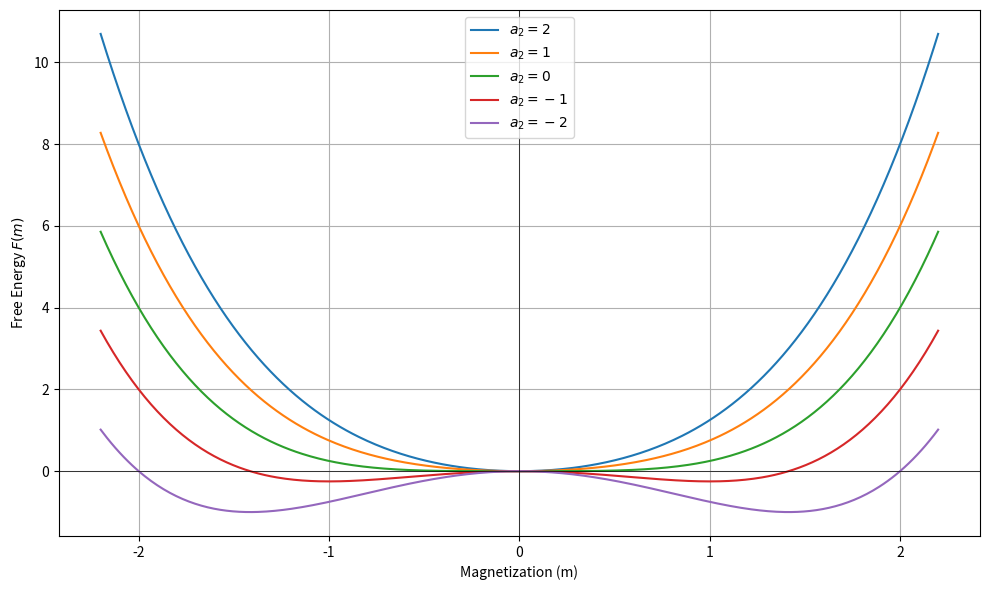

Generate this figure with matplotlib: (Note: this script raises an exception after producing the figure.)
import numpy as np
import matplotlib.pyplot as plt

# Define the Landau free energy function
def landau_free_energy(m, a2, a4=1.0):
    return 0.5 * a2 * m**2 + 0.25 * a4 * m**4

# Magnetization range
m = np.linspace(-2.2, 2.2, 400)

# Different a2 values: positive, zero, negative
a2_values = [2, 1, 0, -1, -2]

plt.figure(figsize=(10, 6))

# Plot for each a2 value
for a2 in a2_values:
    F = landau_free_energy(m, a2)
    plt.plot(m, F, label=f'$a_2 = {a2}$')

# Labeling
#plt.title('Landau Free Energy for Different $a_2$ Values')
plt.xlabel('Magnetization (m)')
plt.ylabel('Free Energy $F(m)$')
plt.axhline(0, color='black', linewidth=0.5)
plt.axvline(0, color='black', linewidth=0.5)
plt.legend()
plt.grid(True)
plt.tight_layout()

# Save the figure to a file
plt.savefig('../Figs/landau_free_energy.png', dpi=300)
# Display plot
plt.show()
